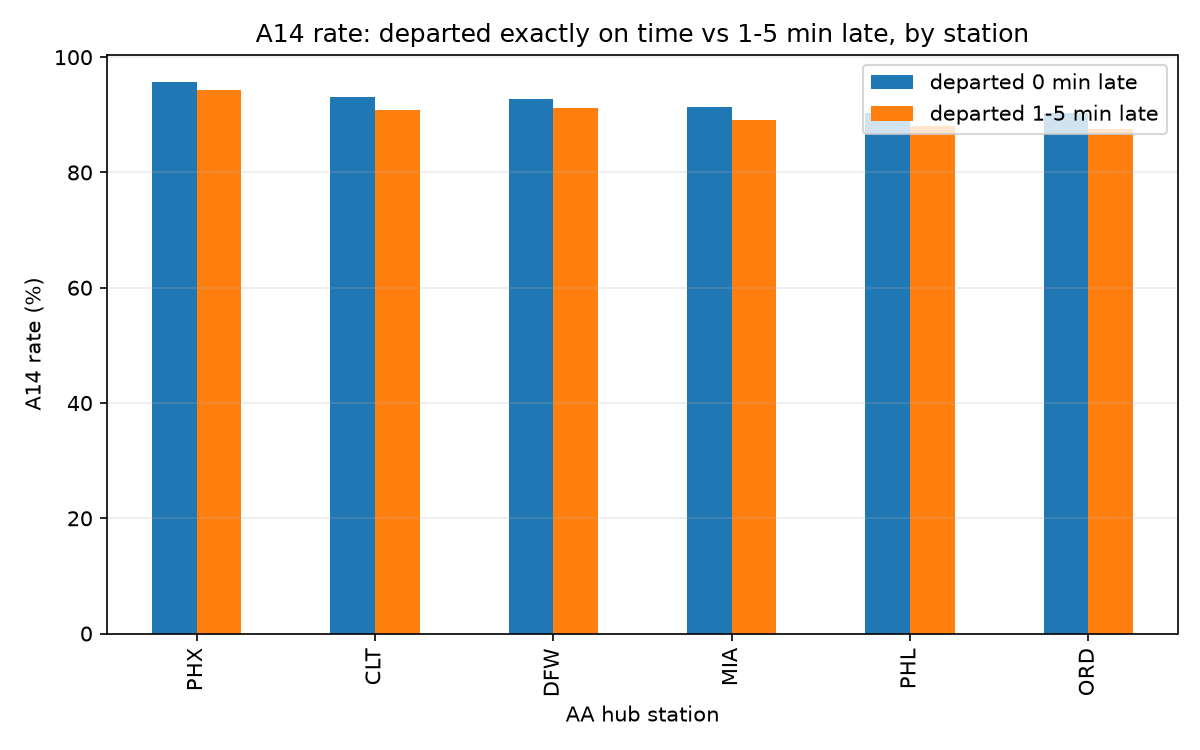

The table this chart was drawn from, first rows:
station, dep_bucket, n, n_a14, a14_rate
CLT, 0, 29458, 27403, 0.9302
CLT, 1_5, 64537, 58574, 0.9076
DFW, 0, 39629, 36786, 0.9283
DFW, 1_5, 82127, 74832, 0.9112
MIA, 0, 16025, 14630, 0.9129
MIA, 1_5, 32487, 28957, 0.8913
ORD, 0, 49989, 45122, 0.9026
ORD, 1_5, 97567, 85409, 0.8754
PHL, 0, 13422, 12118, 0.9028
PHL, 1_5, 26601, 23410, 0.88
PHX, 0, 32892, 31471, 0.9568
PHX, 1_5, 67727, 63857, 0.9429
